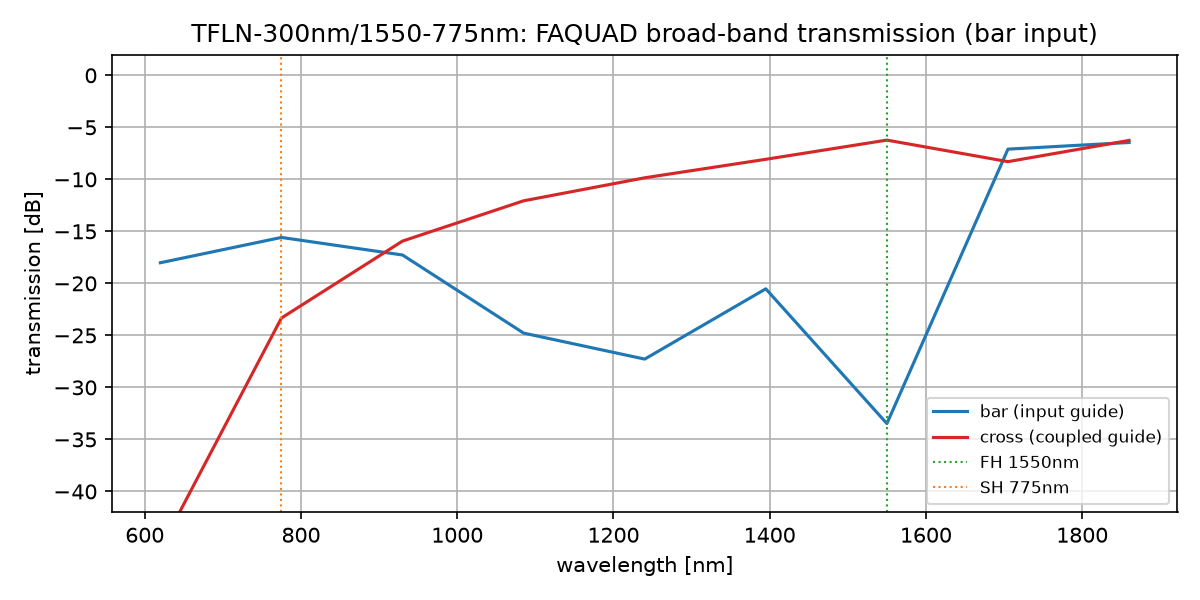

Data behind this chart, as committed beside it:
wavelength_um, bar, cross
0.62, 0.01578, 2.810615895749416e-05
0.775, 0.02764, 0.004644
0.93, 0.01874, 0.0255
1.085, 0.003327, 0.06219
1.24, 0.001871, 0.1035
1.395, 0.008865, 0.1558
1.55, 0.0004491, 0.2383
1.705, 0.1951, 0.1479
1.86, 0.226, 0.2366
